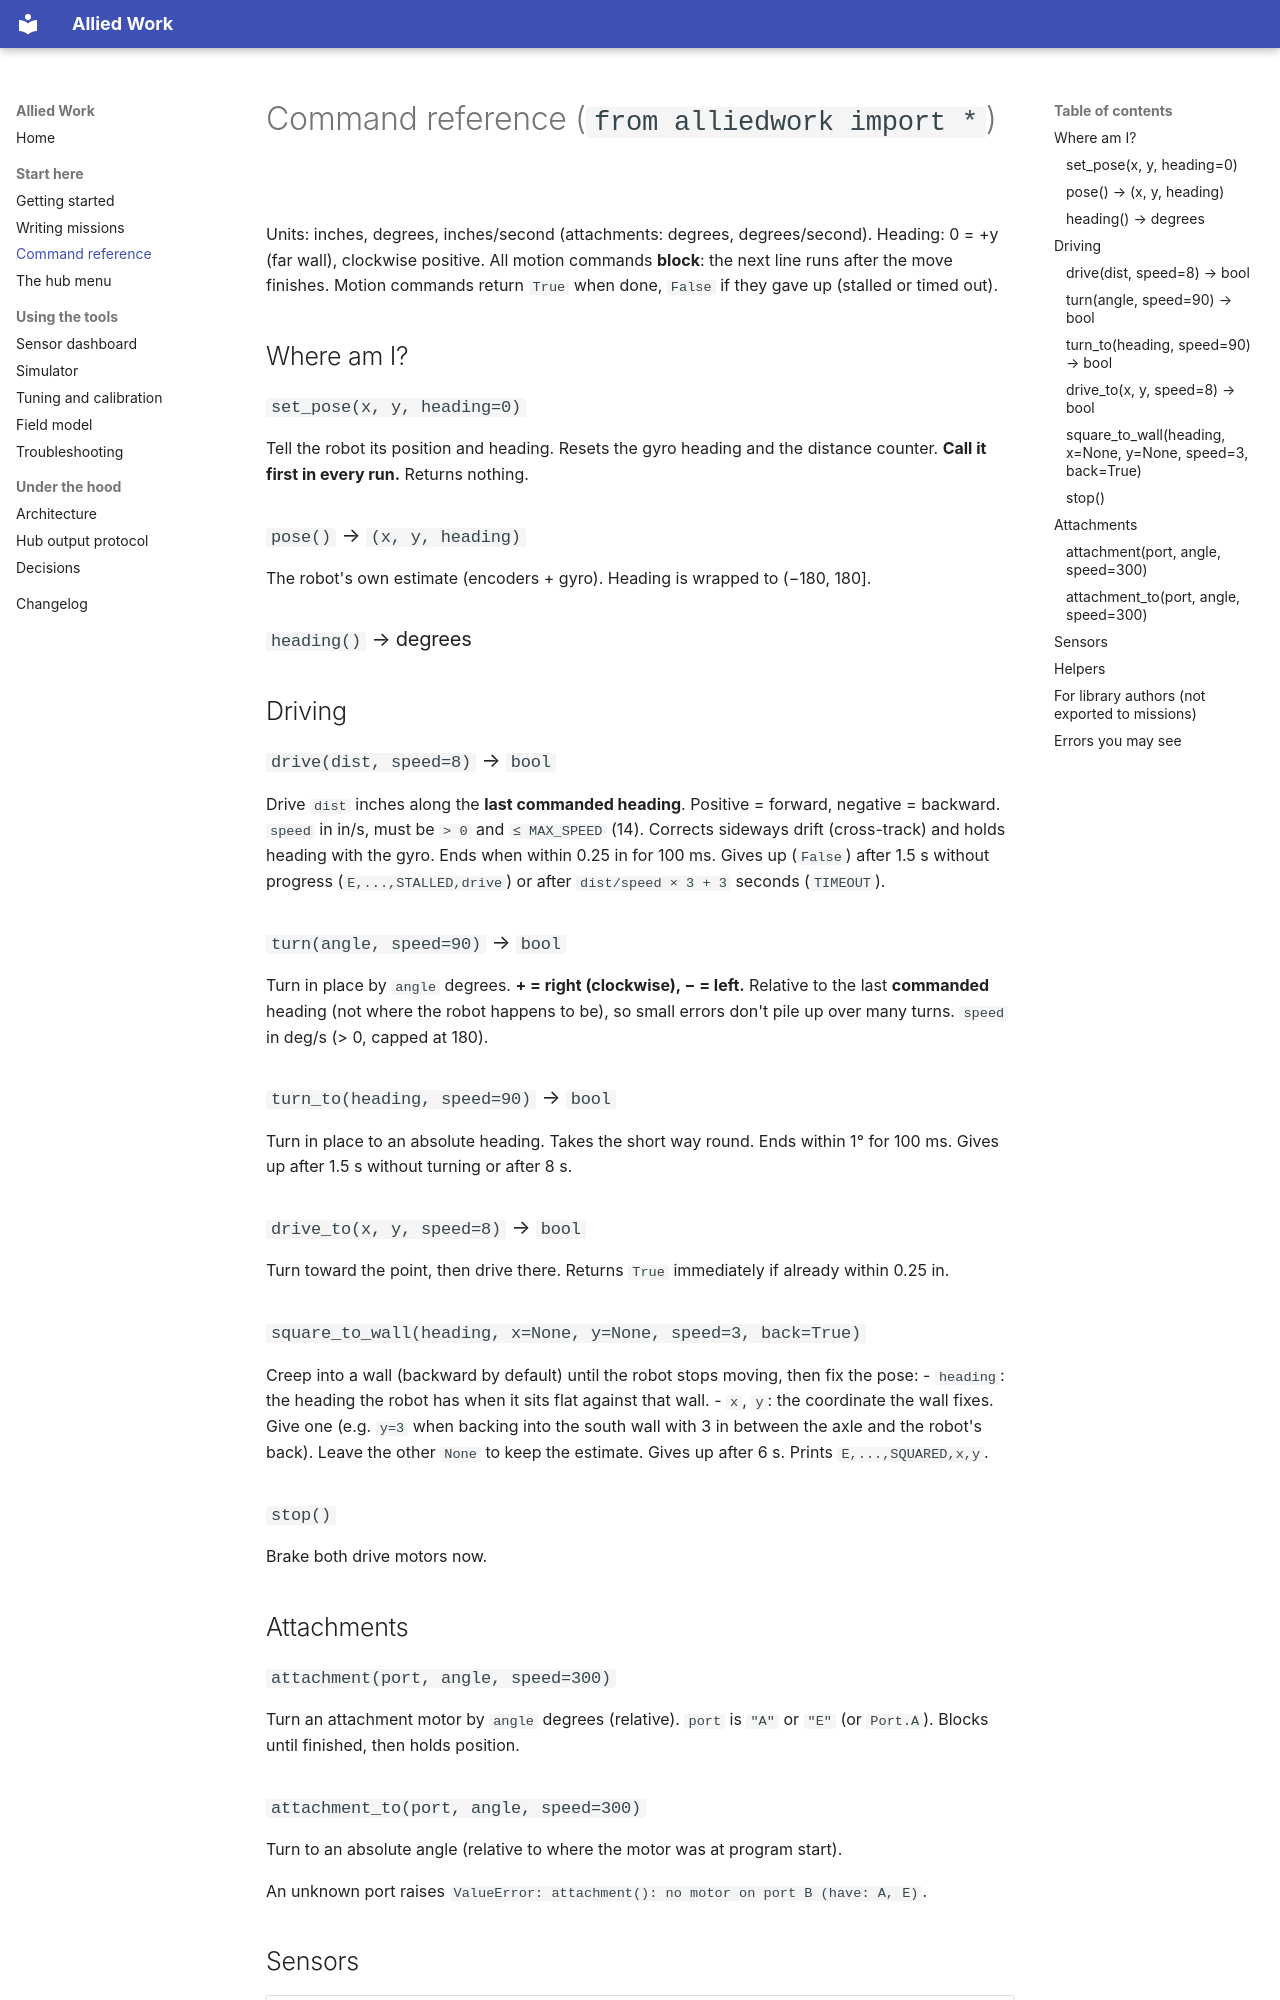

repository: AlliedAlgos/allied-work · page: API.html · generator: mkdocs

# Command reference (`from alliedwork import *`)

Units: inches, degrees, inches/second (attachments: degrees, degrees/second).
Heading: 0 = +y (far wall), clockwise positive. All motion commands **block**: the next line
runs after the move finishes. Motion commands return `True` when done, `False` if they gave up
(stalled or timed out).

## Where am I?

### `set_pose(x, y, heading=0)`
Tell the robot its position and heading. Resets the gyro heading and the distance counter.
**Call it first in every run.** Returns nothing.

### `pose()` → `(x, y, heading)`
The robot's own estimate (encoders + gyro). Heading is wrapped to (−180, 180].

### `heading()` → degrees

## Driving

### `drive(dist, speed=8)` → `bool`
Drive `dist` inches along the **last commanded heading**. Positive = forward, negative = backward.
`speed` in in/s, must be `> 0` and `≤ MAX_SPEED` (14). Corrects sideways drift (cross-track) and
holds heading with the gyro. Ends when within 0.25 in for 100 ms.
Gives up (`False`) after 1.5 s without progress (`E,...,STALLED,drive`) or after
`dist/speed × 3 + 3` seconds (`TIMEOUT`).

### `turn(angle, speed=90)` → `bool`
Turn in place by `angle` degrees. **+ = right (clockwise), − = left.** Relative to the last
**commanded** heading (not where the robot happens to be), so small errors don't pile up over
many turns. `speed` in deg/s (> 0, capped at 180).

### `turn_to(heading, speed=90)` → `bool`
Turn in place to an absolute heading. Takes the short way round. Ends within 1° for 100 ms.
Gives up after 1.5 s without turning or after 8 s.

### `drive_to(x, y, speed=8)` → `bool`
Turn toward the point, then drive there. Returns `True` immediately if already within 0.25 in.

### `square_to_wall(heading, x=None, y=None, speed=3, back=True)`
Creep into a wall (backward by default) until the robot stops moving, then fix the pose:
- `heading`: the heading the robot has when it sits flat against that wall.
- `x`, `y`: the coordinate the wall fixes. Give one (e.g. `y=3` when backing into the south wall
  with 3 in between the axle and the robot's back). Leave the other `None` to keep the estimate.
Gives up after 6 s. Prints `E,...,SQUARED,x,y`.

### `stop()`
Brake both drive motors now.

## Attachments
